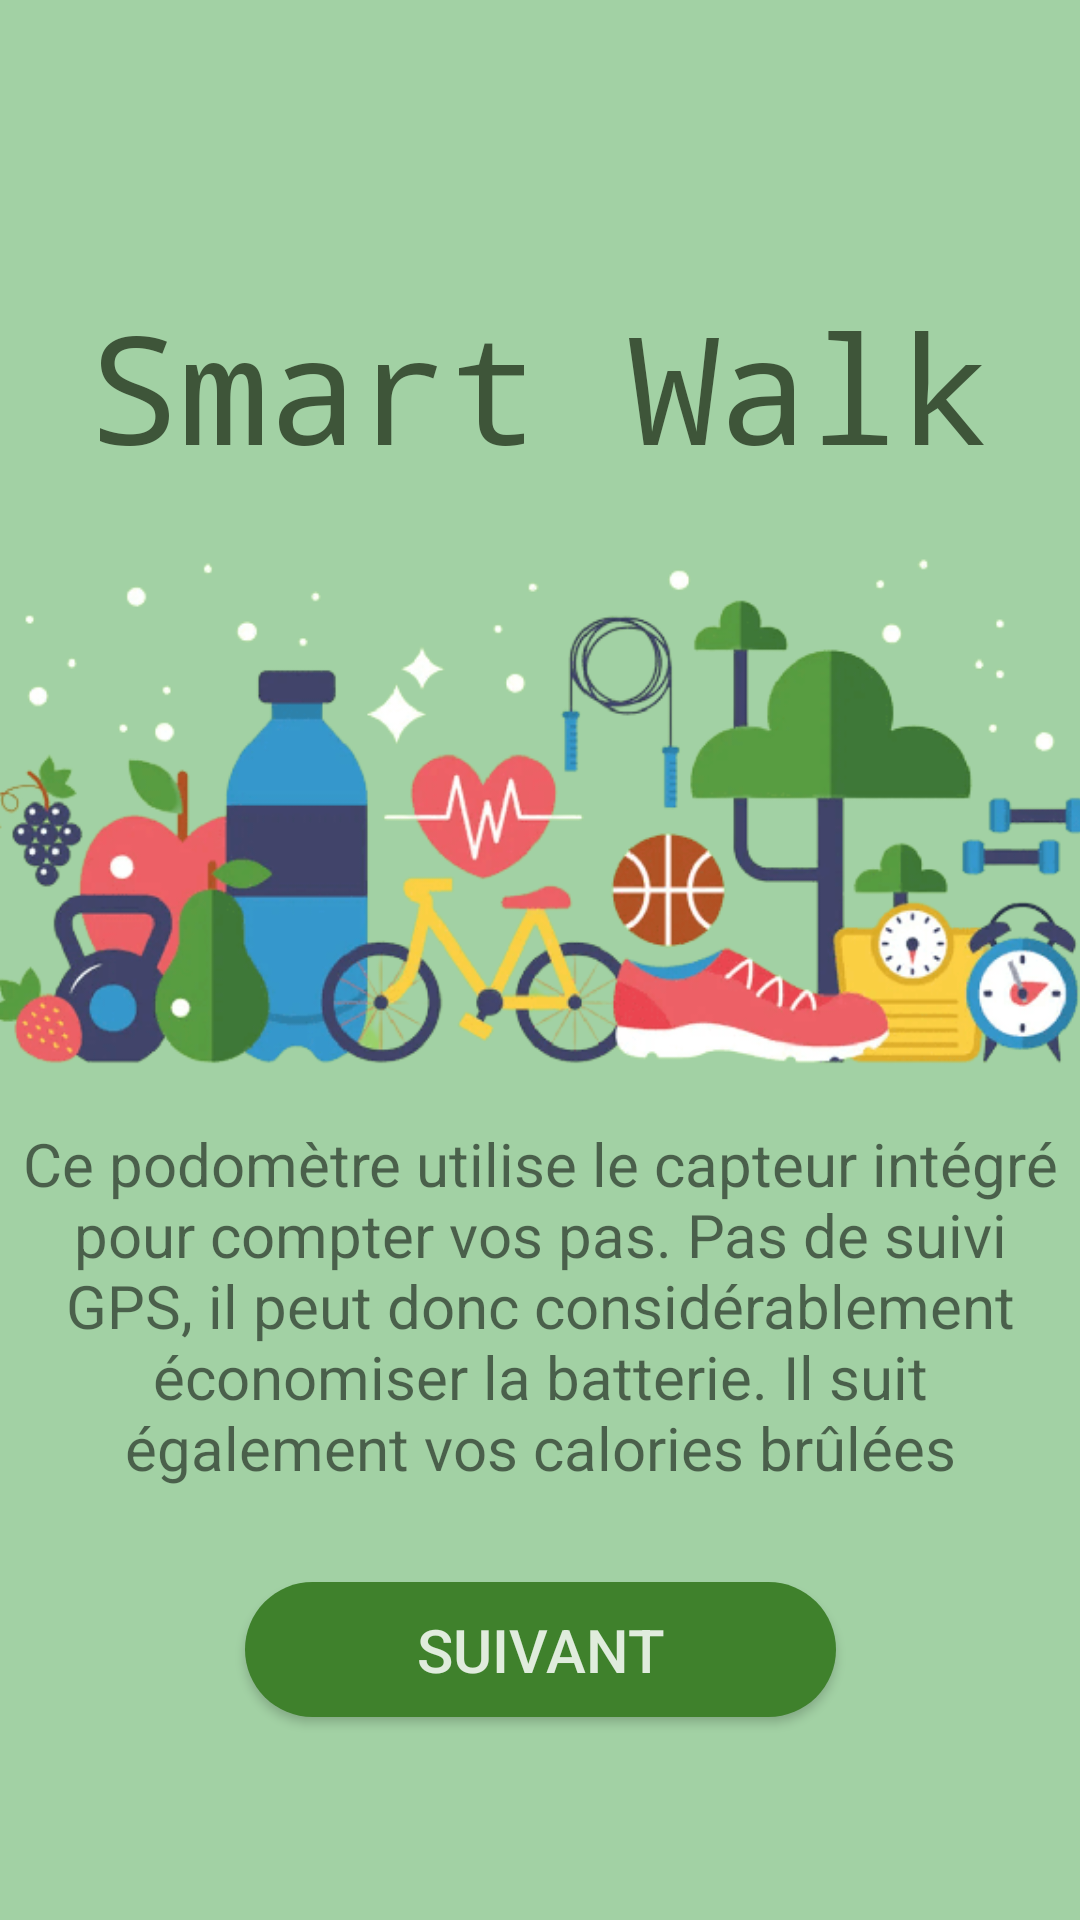

Produce the Android XML layout that renders to this screen, including the resource entries it uses.
<!-- AndroidManifest.xml: application theme Theme.HealthyStep -->
<!-- res/layout/activity_main.xml -->
<?xml version="1.0" encoding="utf-8"?>
<androidx.constraintlayout.widget.ConstraintLayout xmlns:android="http://schemas.android.com/apk/res/android"
    xmlns:app="http://schemas.android.com/apk/res-auto"
    xmlns:tools="http://schemas.android.com/tools"
    android:layout_width="match_parent"
    android:layout_height="match_parent"
    android:background="#A2D1A4"
    tools:context=".MainActivity">

    <TextView
        android:id="@+id/textView"
        android:layout_width="wrap_content"
        android:layout_height="wrap_content"
        android:fontFamily="monospace"
        android:text="Smart Walk"
        android:textColor="#3E5539"
        android:textDirection="firstStrong"
        android:textSize="50sp"
        app:layout_constraintBottom_toBottomOf="parent"
        app:layout_constraintEnd_toEndOf="parent"
        app:layout_constraintHorizontal_bias="0.495"
        app:layout_constraintStart_toStartOf="parent"
        app:layout_constraintTop_toTopOf="parent"
        app:layout_constraintVertical_bias="0.166" />

    <ImageView
        android:id="@+id/imageView2"
        android:layout_width="383dp"
        android:layout_height="263dp"
        app:layout_constraintBottom_toBottomOf="parent"
        app:layout_constraintEnd_toEndOf="parent"
        app:layout_constraintHorizontal_bias="0.571"
        app:layout_constraintStart_toStartOf="parent"
        app:layout_constraintTop_toTopOf="parent"
        app:layout_constraintVertical_bias="0.405"
        app:srcCompat="@mipmap/logoo" />

    <TextView
        android:id="@+id/textView2"
        android:layout_width="355dp"
        android:layout_height="136dp"
        android:gravity="center"
        android:text="Ce podomètre utilise le capteur intégré pour compter vos pas. Pas de suivi GPS, il peut donc considérablement économiser la batterie. Il suit également vos calories brûlées"
        android:textSize="20sp"
        app:layout_constraintBottom_toBottomOf="parent"
        app:layout_constraintEnd_toEndOf="parent"
        app:layout_constraintStart_toStartOf="parent"
        app:layout_constraintTop_toTopOf="parent"
        app:layout_constraintVertical_bias="0.729" />

    <androidx.appcompat.widget.AppCompatButton
        android:id="@+id/suivant"
        android:layout_width="197dp"
        android:layout_height="45dp"
        android:background="@drawable/rounder"
        android:backgroundTint="#3F812C"
        android:text="Suivant"
        android:textColor="#E0ECDD"
        android:textSize="20sp"
        app:layout_constraintBottom_toBottomOf="parent"
        app:layout_constraintEnd_toEndOf="parent"
        app:layout_constraintStart_toStartOf="parent"
        app:layout_constraintTop_toTopOf="parent"
        app:layout_constraintVertical_bias="0.886" />

</androidx.constraintlayout.widget.ConstraintLayout>
<!-- resources referenced by this layout -->
<resources>
  <!-- drawable rounder (drawable) -->
  <?xml version="1.0" encoding="utf-8"?>
  <shape xmlns:android="http://schemas.android.com/apk/res/android">
   <solid android:color="#fff"/>
      <corners
          android:topRightRadius="45dp"
          android:topLeftRadius="45dp"
          android:bottomLeftRadius="45dp"
          android:bottomRightRadius="45dp"
          >
   </corners>
  
  </shape>
  <!-- mipmap logoo: png bitmap (mipmap-hdpi, 130394 bytes) -->
  <style name="Theme.HealthyStep" parent="Theme.MaterialComponents.DayNight.NoActionBar">
          
          <item name="colorPrimary">@color/purple_500</item>
          <item name="colorPrimaryVariant">@color/purple_700</item>
          <item name="colorOnPrimary">@color/white</item>
          
          <item name="colorSecondary">@color/teal_200</item>
          <item name="colorSecondaryVariant">@color/teal_700</item>
          <item name="colorOnSecondary">@color/black</item>
          
          <item name="android:statusBarColor" tools:targetApi="l">?attr/colorPrimaryVariant</item>
          
      </style>
  <!-- not gathered from this repository: default colours our renderer supplied (Android Studio template values) -->
  <color name="purple_500">#FF6200EE</color>
  <color name="purple_700">#FF3700B3</color>
  <color name="teal_200">#FF03DAC5</color>
  <color name="teal_700">#FF018786</color>
  <color name="black">#FF000000</color>
  <color name="white">#FFFFFFFF</color>
</resources>
